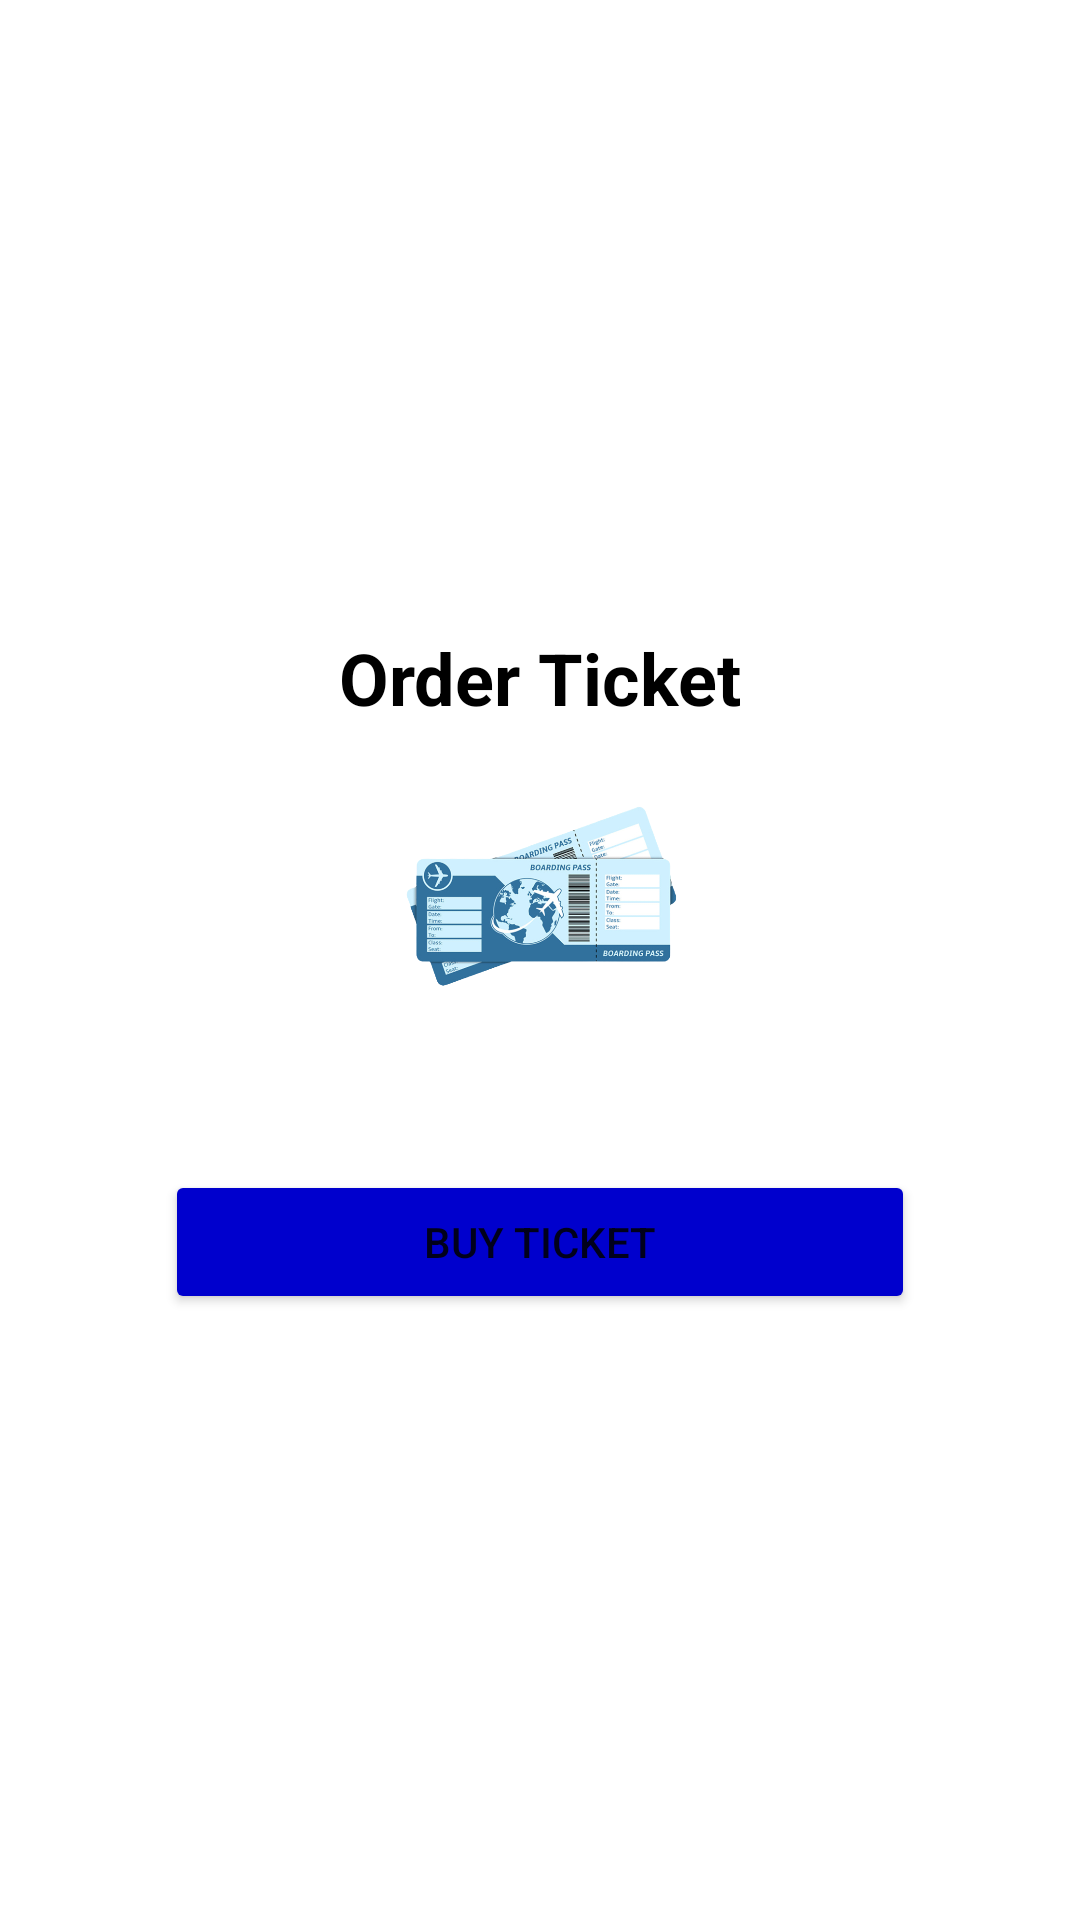

Write the Android layout XML for this screen, with the resource values it uses.
<!-- AndroidManifest.xml: application theme Theme.BottomLayout -->
<!-- res/layout/fragment_cart.xml -->
<?xml version="1.0" encoding="utf-8"?>
<LinearLayout xmlns:android="http://schemas.android.com/apk/res/android"
    xmlns:tools="http://schemas.android.com/tools"
    android:layout_width="match_parent"
    android:layout_height="match_parent"
    tools:context=".HomeFragment"
    android:gravity="center"
    android:orientation="vertical">

    <TextView
        android:id="@+id/product_txtview"
        android:layout_width="wrap_content"
        android:layout_height="wrap_content"
        android:layout_marginVertical="8dp"
        android:text="Order Ticket"
        android:textColor="@color/black"
        android:textSize="24sp"
        android:textStyle="bold"/>
    <ImageView
        android:layout_width="100dp"
        android:layout_height="100dp"
        android:src="@drawable/tiket"
        android:layout_marginBottom="40dp"/>
    <Button
        android:layout_width="250dp"
        android:layout_height="wrap_content"
        android:id="@+id/btnTicket"
        android:text="BUY TICKET"
        android:backgroundTint="@color/blue"/>

</LinearLayout>
<!-- resources referenced by this layout -->
<resources>
  <color name="black">#FF000000</color>
  <color name="blue">#0000CD</color>
  <!-- drawable tiket: png bitmap (drawable, 165202 bytes) -->
  <style name="Theme.BottomLayout" parent="Base.Theme.BottomLayout" />
  <style name="Base.Theme.BottomLayout" parent="Theme.MaterialComponents.Light.DarkActionBar">
          
          
          <item name="colorPrimary">@color/purple</item>
      </style>
  <color name="purple">#8A2BE2</color>
</resources>
